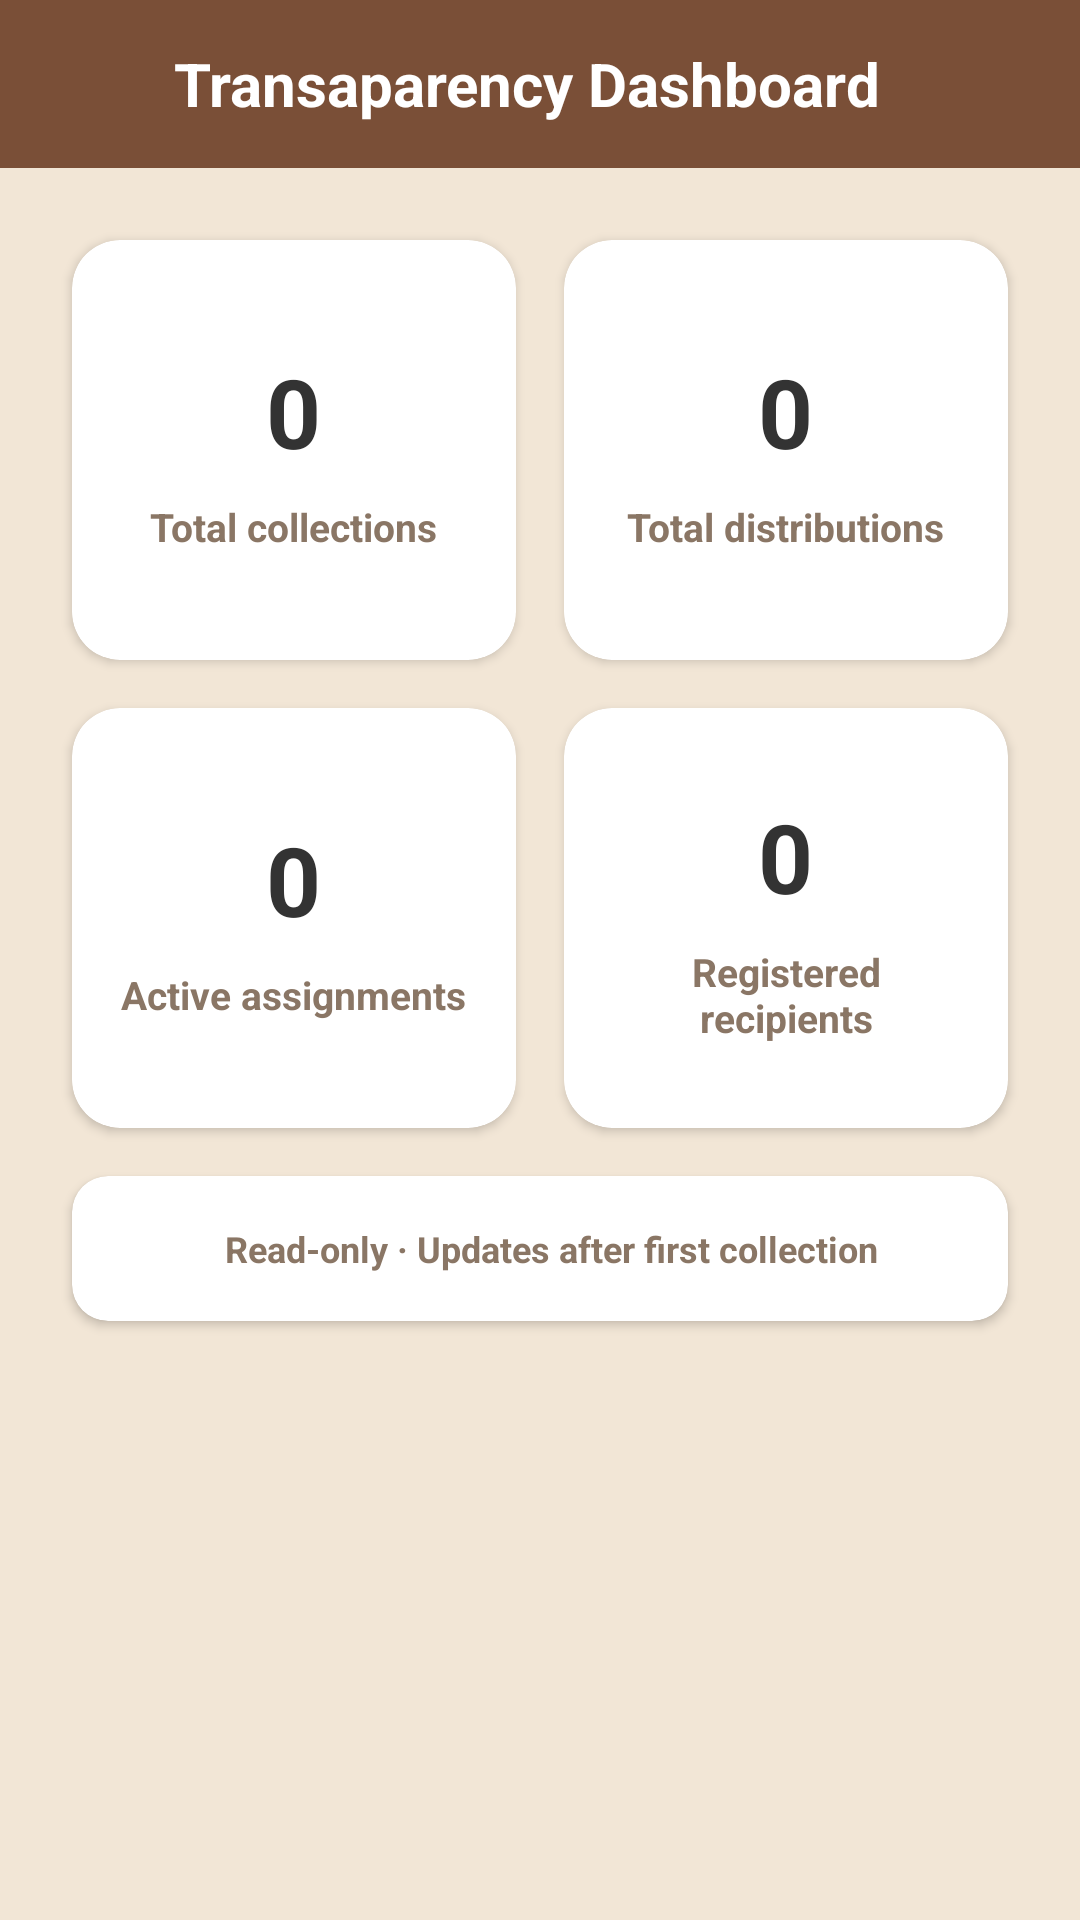

Here is an Android app screen rendered from its layout file. Give the layout XML and the strings, colors and styles it references.
<!-- AndroidManifest.xml: application theme Theme.Foodsaver -->
<!-- res/layout/ngo_transparency_dashboard.xml -->
<?xml version="1.0" encoding="utf-8"?>
<androidx.constraintlayout.widget.ConstraintLayout
    xmlns:android="http://schemas.android.com/apk/res/android"
    xmlns:app="http://schemas.android.com/apk/res-auto"
    android:layout_width="match_parent"
    android:layout_height="match_parent"
    android:fitsSystemWindows="true"
    android:background="#F2E6D6">


    <RelativeLayout
        android:id="@+id/headerBar"
        android:layout_width="match_parent"
        android:layout_height="56dp"
        android:background="#7A4F37"
        android:paddingHorizontal="16dp"
        app:layout_constraintTop_toTopOf="parent"
        app:layout_constraintStart_toStartOf="parent"
        app:layout_constraintEnd_toEndOf="parent">

        <ImageView
            android:id="@+id/btnBack"
            android:layout_width="26dp"
            android:layout_height="26dp"
            android:layout_centerVertical="true"
            android:src="@drawable/ic_back_arrow"
            app:tint="#FFFFFF"
            android:clickable="true"
            android:focusable="true"
            android:contentDescription="Back Button"/>
        <TextView
            android:layout_width="wrap_content"
            android:layout_height="wrap_content"
            android:layout_toEndOf="@id/btnBack"
            android:layout_centerVertical="true"
            android:layout_marginStart="16dp"
            android:text="Transaparency Dashboard"
            android:textColor="#FFFFFF"
            android:textSize="20sp"
            android:textStyle="bold" />

        <TextView
            android:layout_width="wrap_content"
            android:layout_height="wrap_content"
            android:layout_toEndOf="@id/btnBack"
            android:layout_centerVertical="true"
            android:layout_marginStart="16dp"
            android:textColor="#FFFFFF"
            android:textSize="20sp"
            android:textStyle="bold" />

    </RelativeLayout>

    <ScrollView
        android:layout_width="0dp"
        android:layout_height="0dp"
        android:fillViewport="true"
        app:layout_constraintTop_toBottomOf="@id/headerBar"
        app:layout_constraintBottom_toBottomOf="parent"
        app:layout_constraintStart_toStartOf="parent"
        app:layout_constraintEnd_toEndOf="parent">

        <LinearLayout
            android:layout_width="match_parent"
            android:layout_height="wrap_content"
            android:orientation="vertical"
            android:padding="16dp">


            <LinearLayout
                android:layout_width="match_parent"
                android:layout_height="wrap_content"
                android:orientation="horizontal"
                android:weightSum="2">


                <androidx.cardview.widget.CardView
                    android:layout_width="0dp"
                    android:layout_height="140dp"
                    android:layout_weight="1"
                    android:layout_margin="8dp"
                    app:cardCornerRadius="16dp"
                    app:cardBackgroundColor="#FFFFFF"
                    app:cardElevation="2dp">
                    <LinearLayout
                        android:layout_width="match_parent"
                        android:layout_height="match_parent"
                        android:orientation="vertical"
                        android:gravity="center"
                        android:padding="16dp">
                        <TextView
                            android:id="@+id/tvTotalCollections"
                            android:layout_width="wrap_content"
                            android:layout_height="wrap_content"
                            android:text="0"
                            android:textColor="#333333"
                            android:textSize="32sp"
                            android:textStyle="bold"/>
                        <TextView
                            android:layout_width="wrap_content"
                            android:layout_height="wrap_content"
                            android:layout_marginTop="8dp"
                            android:text="Total collections"
                            android:textColor="#8A7665"
                            android:textStyle="bold"
                            android:textSize="13sp"
                            android:gravity="center"/>
                    </LinearLayout>
                </androidx.cardview.widget.CardView>


                <androidx.cardview.widget.CardView
                    android:layout_width="0dp"
                    android:layout_height="140dp"
                    android:layout_weight="1"
                    android:layout_margin="8dp"
                    app:cardCornerRadius="16dp"
                    app:cardBackgroundColor="#FFFFFF"
                    app:cardElevation="2dp">
                    <LinearLayout
                        android:layout_width="match_parent"
                        android:layout_height="match_parent"
                        android:orientation="vertical"
                        android:gravity="center"
                        android:padding="16dp">
                        <TextView
                            android:id="@+id/tvTotalDistributions"
                            android:layout_width="wrap_content"
                            android:layout_height="wrap_content"
                            android:text="0"
                            android:textColor="#333333"
                            android:textSize="32sp"
                            android:textStyle="bold"/>
                        <TextView
                            android:layout_width="wrap_content"
                            android:layout_height="wrap_content"
                            android:layout_marginTop="8dp"
                            android:text="Total distributions"
                            android:textColor="#8A7665"
                            android:textSize="13sp"
                            android:textStyle="bold"
                            android:gravity="center"/>
                    </LinearLayout>
                </androidx.cardview.widget.CardView>
            </LinearLayout>


            <LinearLayout
                android:layout_width="match_parent"
                android:layout_height="wrap_content"
                android:orientation="horizontal"
                android:weightSum="2">


                <androidx.cardview.widget.CardView
                    android:layout_width="0dp"
                    android:layout_height="140dp"
                    android:layout_weight="1"
                    android:layout_margin="8dp"
                    app:cardCornerRadius="16dp"
                    app:cardBackgroundColor="#FFFFFF"
                    app:cardElevation="2dp">
                    <LinearLayout
                        android:layout_width="match_parent"
                        android:layout_height="match_parent"
                        android:orientation="vertical"
                        android:gravity="center"
                        android:padding="16dp">
                        <TextView
                            android:id="@+id/tvActiveAssignments"
                            android:layout_width="wrap_content"
                            android:layout_height="wrap_content"
                            android:text="0"
                            android:textColor="#333333"
                            android:textSize="32sp"
                            android:textStyle="bold"/>
                        <TextView
                            android:layout_width="wrap_content"
                            android:layout_height="wrap_content"
                            android:layout_marginTop="8dp"
                            android:text="Active assignments"
                            android:textColor="#8A7665"
                            android:textStyle="bold"
                            android:textSize="13sp"
                            android:gravity="center"/>
                    </LinearLayout>
                </androidx.cardview.widget.CardView>


                <androidx.cardview.widget.CardView
                    android:layout_width="0dp"
                    android:layout_height="140dp"
                    android:layout_weight="1"
                    android:layout_margin="8dp"
                    app:cardCornerRadius="16dp"
                    app:cardBackgroundColor="#FFFFFF"
                    app:cardElevation="2dp">
                    <LinearLayout
                        android:layout_width="match_parent"
                        android:layout_height="match_parent"
                        android:orientation="vertical"
                        android:gravity="center"
                        android:padding="16dp">
                        <TextView
                            android:id="@+id/tvRegisteredRecipients"
                            android:layout_width="wrap_content"
                            android:layout_height="wrap_content"
                            android:text="0"
                            android:textColor="#333333"
                            android:textSize="32sp"
                            android:textStyle="bold"/>
                        <TextView
                            android:layout_width="wrap_content"
                            android:layout_height="wrap_content"
                            android:layout_marginTop="8dp"
                            android:text="Registered recipients"
                            android:textColor="#8A7665"
                            android:textStyle="bold"
                            android:textSize="13sp"
                            android:gravity="center"/>
                    </LinearLayout>
                </androidx.cardview.widget.CardView>
            </LinearLayout>


            <androidx.cardview.widget.CardView
                android:layout_width="match_parent"
                android:layout_height="wrap_content"
                android:layout_margin="8dp"
                android:layout_marginTop="16dp"
                app:cardCornerRadius="12dp"
                app:cardBackgroundColor="#FFFFFF"
                app:cardElevation="2dp">

                <LinearLayout
                    android:layout_width="match_parent"
                    android:layout_height="wrap_content"
                    android:orientation="horizontal"
                    android:gravity="center"
                    android:padding="16dp">



                    <TextView
                        android:layout_width="wrap_content"
                        android:layout_height="wrap_content"
                        android:layout_marginStart="8dp"
                        android:text="Read-only · Updates after first collection"
                        android:textColor="#8A7665"
                        android:textSize="12sp"
                        android:textStyle="bold"
                        android:gravity="center"/>
                </LinearLayout>
            </androidx.cardview.widget.CardView>

        </LinearLayout>
    </ScrollView>

</androidx.constraintlayout.widget.ConstraintLayout>
<!-- resources referenced by this layout -->
<resources>
  <style name="Theme.Foodsaver" parent="Base.Theme.Foodsaver" />
  <style name="Base.Theme.Foodsaver" parent="Theme.Material3.DayNight.NoActionBar">
  
          <item name="colorContainer">@android:color/transparent</item>
      </style>
</resources>
